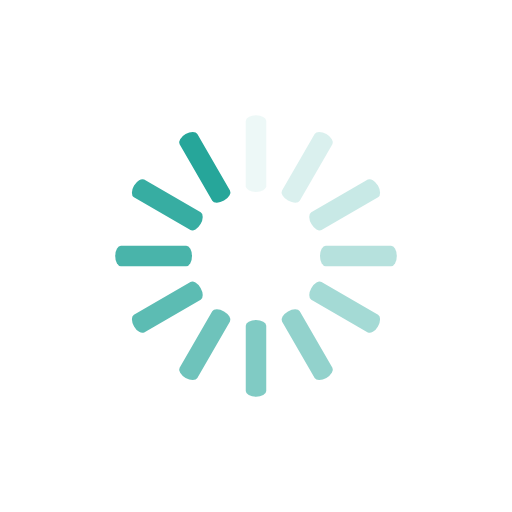
t = 0.00 s
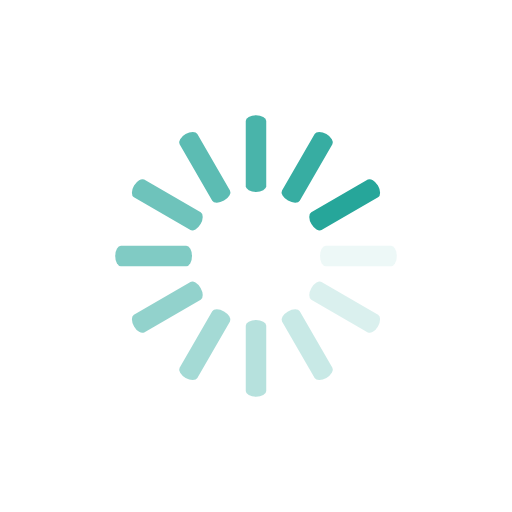
t = 0.25 s
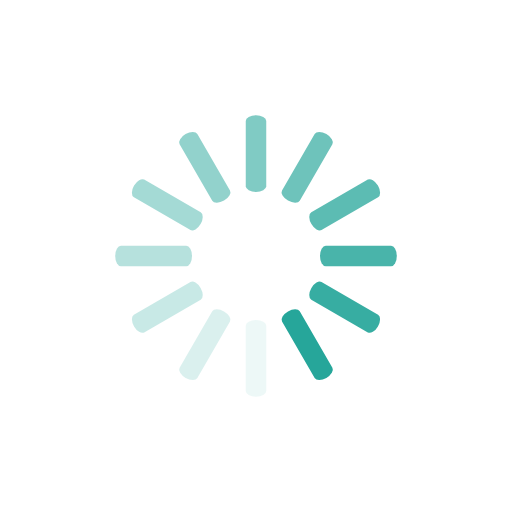
t = 0.50 s
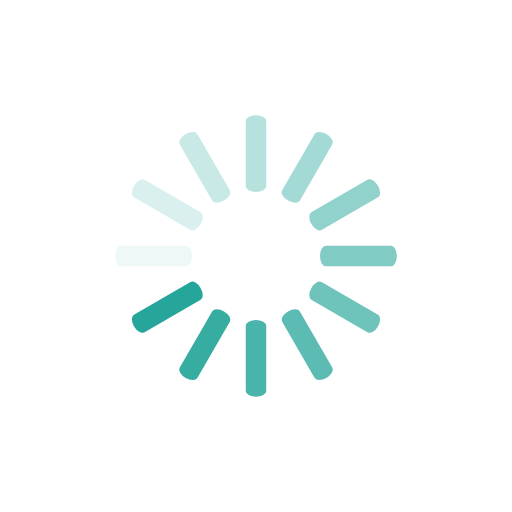
t = 0.75 s

The animated SVG that drew these frames (rendered in a browser with its animation timeline set to each time). Animation: 12 SMIL elements (animate=12); one cycle of 1.00 s, repeats indefinitely.

<svg class="lds-spinner" width="200px"  height="200px"  xmlns="http://www.w3.org/2000/svg" xmlns:xlink="http://www.w3.org/1999/xlink" viewBox="0 0 100 100" preserveAspectRatio="xMidYMid" style="background: none;"><g transform="rotate(0 50 50)">
  <rect x="48" y="22.5" rx="2.4" ry="1.125" width="4" height="15" fill="#26a69a">
    <animate attributeName="opacity" values="1;0" keyTimes="0;1" dur="1s" begin="-0.9166666666666666s" repeatCount="indefinite"></animate>
  </rect>
</g><g transform="rotate(30 50 50)">
  <rect x="48" y="22.5" rx="2.4" ry="1.125" width="4" height="15" fill="#26a69a">
    <animate attributeName="opacity" values="1;0" keyTimes="0;1" dur="1s" begin="-0.8333333333333334s" repeatCount="indefinite"></animate>
  </rect>
</g><g transform="rotate(60 50 50)">
  <rect x="48" y="22.5" rx="2.4" ry="1.125" width="4" height="15" fill="#26a69a">
    <animate attributeName="opacity" values="1;0" keyTimes="0;1" dur="1s" begin="-0.75s" repeatCount="indefinite"></animate>
  </rect>
</g><g transform="rotate(90 50 50)">
  <rect x="48" y="22.5" rx="2.4" ry="1.125" width="4" height="15" fill="#26a69a">
    <animate attributeName="opacity" values="1;0" keyTimes="0;1" dur="1s" begin="-0.6666666666666666s" repeatCount="indefinite"></animate>
  </rect>
</g><g transform="rotate(120 50 50)">
  <rect x="48" y="22.5" rx="2.4" ry="1.125" width="4" height="15" fill="#26a69a">
    <animate attributeName="opacity" values="1;0" keyTimes="0;1" dur="1s" begin="-0.5833333333333334s" repeatCount="indefinite"></animate>
  </rect>
</g><g transform="rotate(150 50 50)">
  <rect x="48" y="22.5" rx="2.4" ry="1.125" width="4" height="15" fill="#26a69a">
    <animate attributeName="opacity" values="1;0" keyTimes="0;1" dur="1s" begin="-0.5s" repeatCount="indefinite"></animate>
  </rect>
</g><g transform="rotate(180 50 50)">
  <rect x="48" y="22.5" rx="2.4" ry="1.125" width="4" height="15" fill="#26a69a">
    <animate attributeName="opacity" values="1;0" keyTimes="0;1" dur="1s" begin="-0.4166666666666667s" repeatCount="indefinite"></animate>
  </rect>
</g><g transform="rotate(210 50 50)">
  <rect x="48" y="22.5" rx="2.4" ry="1.125" width="4" height="15" fill="#26a69a">
    <animate attributeName="opacity" values="1;0" keyTimes="0;1" dur="1s" begin="-0.3333333333333333s" repeatCount="indefinite"></animate>
  </rect>
</g><g transform="rotate(240 50 50)">
  <rect x="48" y="22.5" rx="2.4" ry="1.125" width="4" height="15" fill="#26a69a">
    <animate attributeName="opacity" values="1;0" keyTimes="0;1" dur="1s" begin="-0.25s" repeatCount="indefinite"></animate>
  </rect>
</g><g transform="rotate(270 50 50)">
  <rect x="48" y="22.5" rx="2.4" ry="1.125" width="4" height="15" fill="#26a69a">
    <animate attributeName="opacity" values="1;0" keyTimes="0;1" dur="1s" begin="-0.16666666666666666s" repeatCount="indefinite"></animate>
  </rect>
</g><g transform="rotate(300 50 50)">
  <rect x="48" y="22.5" rx="2.4" ry="1.125" width="4" height="15" fill="#26a69a">
    <animate attributeName="opacity" values="1;0" keyTimes="0;1" dur="1s" begin="-0.08333333333333333s" repeatCount="indefinite"></animate>
  </rect>
</g><g transform="rotate(330 50 50)">
  <rect x="48" y="22.5" rx="2.4" ry="1.125" width="4" height="15" fill="#26a69a">
    <animate attributeName="opacity" values="1;0" keyTimes="0;1" dur="1s" begin="0s" repeatCount="indefinite"></animate>
  </rect>
</g></svg>
